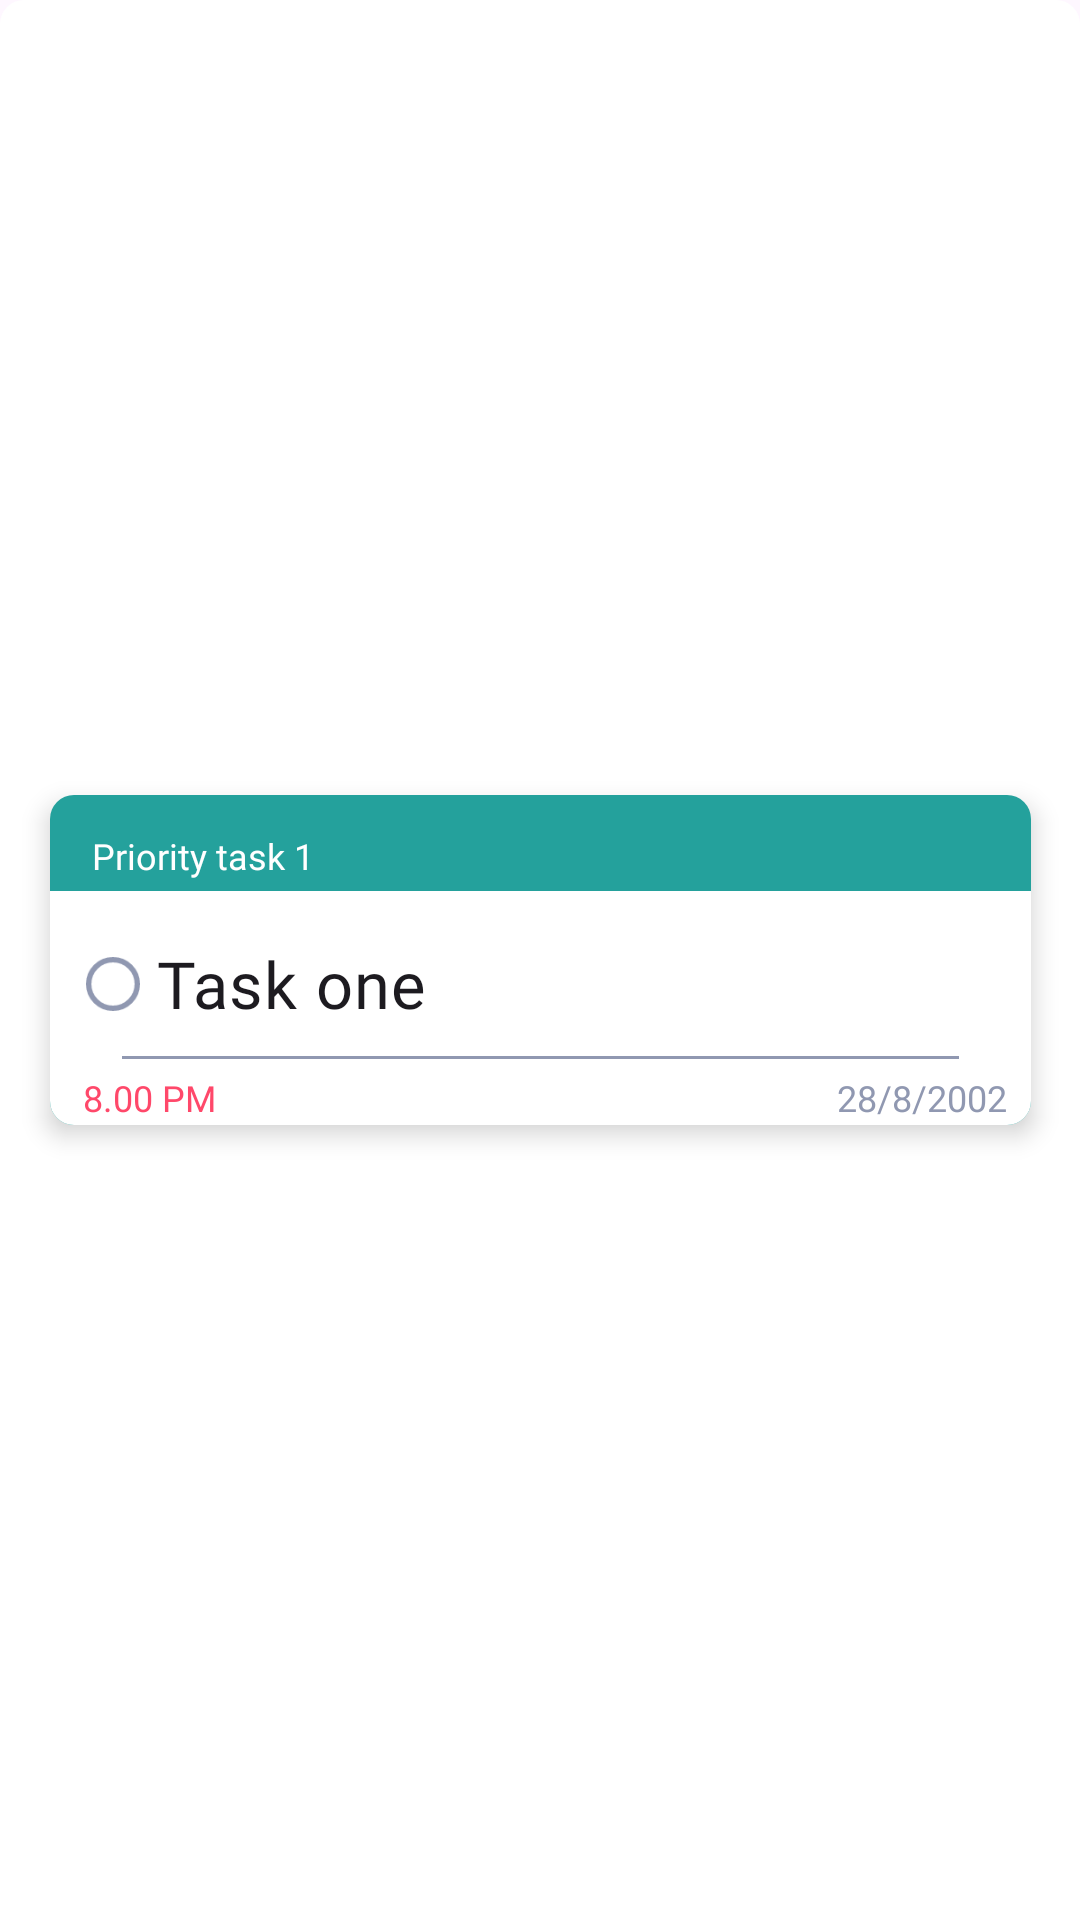

Produce the Android XML layout that renders to this screen, including the resource entries it uses.
<!-- AndroidManifest.xml: application theme Theme.Todo -->
<!-- res/layout/task_item.xml -->
<?xml version="1.0" encoding="utf-8"?>
<androidx.constraintlayout.widget.ConstraintLayout xmlns:android="http://schemas.android.com/apk/res/android"
    xmlns:app="http://schemas.android.com/apk/res-auto"
    xmlns:tools="http://schemas.android.com/tools"
    android:layout_width="match_parent"
    android:layout_height="wrap_content"
    android:background="@drawable/task_item_shape">

    <androidx.cardview.widget.CardView
        android:layout_width="wrap_content"
        android:layout_height="wrap_content"
        android:layout_marginTop="24dp"
        android:layout_marginBottom="24dp"
        android:background="@drawable/task_item_shape"
        app:cardCornerRadius="8dp"
        app:cardElevation="5dp"
        app:layout_constraintBottom_toBottomOf="parent"
        app:layout_constraintEnd_toEndOf="parent"
        app:layout_constraintStart_toStartOf="parent"
        app:layout_constraintTop_toTopOf="parent">

        <androidx.constraintlayout.widget.ConstraintLayout
            android:layout_width="327dp"
            android:layout_height="110dp"
            android:background="@color/primaryColor">

            <androidx.constraintlayout.widget.Guideline
                android:id="@+id/guideline2"
                android:layout_width="wrap_content"
                android:layout_height="wrap_content"
                android:orientation="horizontal"
                app:layout_constraintEnd_toEndOf="parent"
                app:layout_constraintGuide_begin="32dp"
                app:layout_constraintStart_toStartOf="parent" />

            <androidx.constraintlayout.widget.ConstraintLayout
                android:id="@+id/cl_color"
                android:layout_width="0dp"
                android:layout_height="0dp"
                android:layout_marginStart="1dp"
                android:layout_marginEnd="1dp"
                android:backgroundTint="@color/primaryColor"
                app:layout_constraintBottom_toTopOf="@+id/guideline2"
                app:layout_constraintEnd_toEndOf="parent"
                app:layout_constraintHorizontal_bias="0.0"
                app:layout_constraintStart_toStartOf="parent"
                app:layout_constraintTop_toTopOf="parent">

                <androidx.constraintlayout.widget.Guideline
                    android:id="@+id/guideline5"
                    android:layout_width="wrap_content"
                    android:layout_height="wrap_content"
                    android:layout_marginTop="32dp"
                    android:orientation="horizontal"
                    app:layout_constraintBottom_toBottomOf="parent"
                    app:layout_constraintEnd_toEndOf="parent"
                    app:layout_constraintGuide_begin="7dp"
                    app:layout_constraintStart_toStartOf="parent"
                    app:layout_constraintTop_toTopOf="parent" />

                <ImageView
                    android:id="@+id/imageView3"
                    android:layout_width="wrap_content"
                    android:layout_height="wrap_content"
                    android:layout_marginStart="10dp"
                    app:layout_constraintBottom_toBottomOf="parent"
                    app:layout_constraintStart_toStartOf="parent"
                    app:layout_constraintTop_toTopOf="@+id/guideline5"
                    app:srcCompat="@drawable/ic_flag" />

                <TextView
                    android:id="@+id/tv_priority"
                    android:layout_width="wrap_content"
                    android:layout_height="wrap_content"
                    android:layout_marginStart="3dp"
                    android:layout_marginTop="1dp"
                    android:fontFamily="@font/poppins"
                    android:text="@string/priority_1"
                    android:textColor="@color/white"
                    android:textSize="12sp"
                    app:layout_constraintBottom_toBottomOf="parent"
                    app:layout_constraintStart_toEndOf="@+id/imageView3"
                    app:layout_constraintTop_toTopOf="@+id/guideline5" />

            </androidx.constraintlayout.widget.ConstraintLayout>

            <androidx.constraintlayout.widget.ConstraintLayout
                android:layout_width="0dp"
                android:layout_height="0dp"
                android:background="@color/white"
                android:backgroundTint="@color/white"
                app:layout_constraintBottom_toBottomOf="parent"
                app:layout_constraintEnd_toEndOf="parent"
                app:layout_constraintStart_toStartOf="parent"
                app:layout_constraintTop_toBottomOf="@+id/cl_color">

                <TextView
                    android:id="@+id/tv_hour"
                    android:layout_width="wrap_content"
                    android:layout_height="wrap_content"
                    android:layout_marginStart="3dp"
                    android:layout_marginBottom="1dp"
                    android:fontFamily="@font/poppins"
                    android:text="8.00 PM"
                    android:textColor="@color/red"
                    android:textSize="12sp"
                    app:layout_constraintBottom_toBottomOf="parent"
                    app:layout_constraintStart_toEndOf="@+id/imageView4" />

                <ImageView
                    android:id="@+id/imageView4"
                    android:layout_width="wrap_content"
                    android:layout_height="wrap_content"
                    android:layout_marginStart="8dp"
                    android:layout_marginBottom="5dp"
                    app:layout_constraintBottom_toBottomOf="parent"
                    app:layout_constraintStart_toStartOf="parent"
                    app:srcCompat="@drawable/ic_alarm" />

                <TextView
                    android:id="@+id/tv_date"
                    android:layout_width="wrap_content"
                    android:layout_height="wrap_content"
                    android:layout_marginEnd="8dp"
                    android:layout_marginBottom="1dp"
                    android:fontFamily="@font/poppins"
                    android:text="28/8/2002"
                    android:textColor="@color/gray"
                    android:textSize="12sp"
                    app:layout_constraintBottom_toBottomOf="parent"
                    app:layout_constraintEnd_toEndOf="parent" />

                <View
                    android:id="@+id/view"
                    android:layout_width="0dp"
                    android:layout_height="1dp"
                    android:layout_marginStart="24dp"
                    android:layout_marginEnd="24dp"
                    android:background="@color/gray"
                    android:backgroundTint="@color/gray"
                    app:layout_constraintBottom_toTopOf="@+id/guideline7"
                    app:layout_constraintEnd_toEndOf="parent"
                    app:layout_constraintStart_toStartOf="parent" />

                <androidx.constraintlayout.widget.Guideline
                    android:id="@+id/guideline7"
                    android:layout_width="wrap_content"
                    android:layout_height="wrap_content"
                    android:orientation="horizontal"
                    app:layout_constraintEnd_toEndOf="parent"
                    app:layout_constraintGuide_begin="56dp"
                    app:layout_constraintStart_toStartOf="parent" />

                <RadioButton
                    android:id="@+id/rd_task"
                    android:layout_width="wrap_content"
                    android:layout_height="wrap_content"
                    android:bufferType="normal"
                    android:buttonTint="@color/gray"
                    android:fontFamily="@font/poppins_medium"
                    android:paddingLeft="0dp"
                    android:scaleX="0.90"
                    android:scaleY="0.90"
                    android:text="Task one"
                    android:textSize="24sp"
                    app:buttonTint="@color/gray"
                    app:layout_constraintStart_toStartOf="parent"
                    app:layout_constraintTop_toTopOf="@+id/guideline8"
                    app:useMaterialThemeColors="false" />

                <androidx.constraintlayout.widget.Guideline
                    android:id="@+id/guideline8"
                    android:layout_width="wrap_content"
                    android:layout_height="wrap_content"
                    android:layout_marginTop="2dp"
                    android:orientation="horizontal"
                    app:layout_constraintEnd_toEndOf="parent"
                    app:layout_constraintGuide_begin="7dp"
                    app:layout_constraintStart_toStartOf="parent"
                    app:layout_constraintTop_toTopOf="parent" />

            </androidx.constraintlayout.widget.ConstraintLayout>
        </androidx.constraintlayout.widget.ConstraintLayout>
    </androidx.cardview.widget.CardView>
</androidx.constraintlayout.widget.ConstraintLayout>
<!-- resources referenced by this layout -->
<resources>
  <color name="gray">#9098B1</color>
  <color name="primaryColor">#24A19C</color>
  <color name="red">#FF486A</color>
  <color name="white">#FFFFFFFF</color>
  <!-- drawable task_item_shape (drawable) -->
  <?xml version="1.0" encoding="utf-8"?>
  <shape xmlns:android="http://schemas.android.com/apk/res/android">
   <solid android:color="@color/white">
   </solid>
      <corners android:topRightRadius="8dp" android:topLeftRadius="8dp"></corners>
  </shape>
  <string name="priority_1">Priority task 1</string>
  <style name="Theme.Todo" parent="Base.Theme.Todo" />
  <style name="Base.Theme.Todo" parent="Theme.Material3.Light.NoActionBar">
          
          
          <item name="android:statusBarColor"> @color/white</item>
      </style>
</resources>
